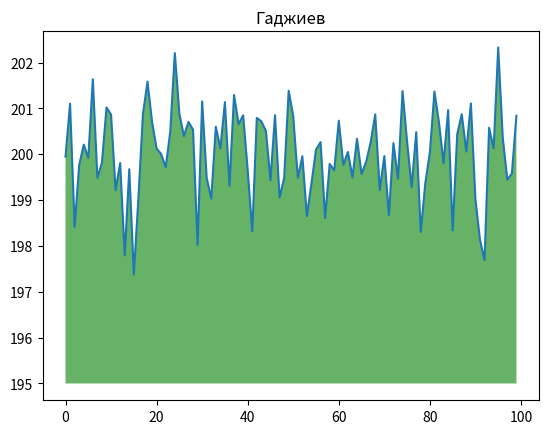

Write the Python code that produced this figure.
import numpy as np
from matplotlib import pyplot as plt
ys = 200 + np.random.randn(100)
x = [x for x in range(len(ys))]
plt.plot(x, ys, '-')
plt.fill_between(x, ys, 195, where=(ys > 195), facecolor='g', alpha=0.6)
plt.title("Гаджиев")
plt.show()
